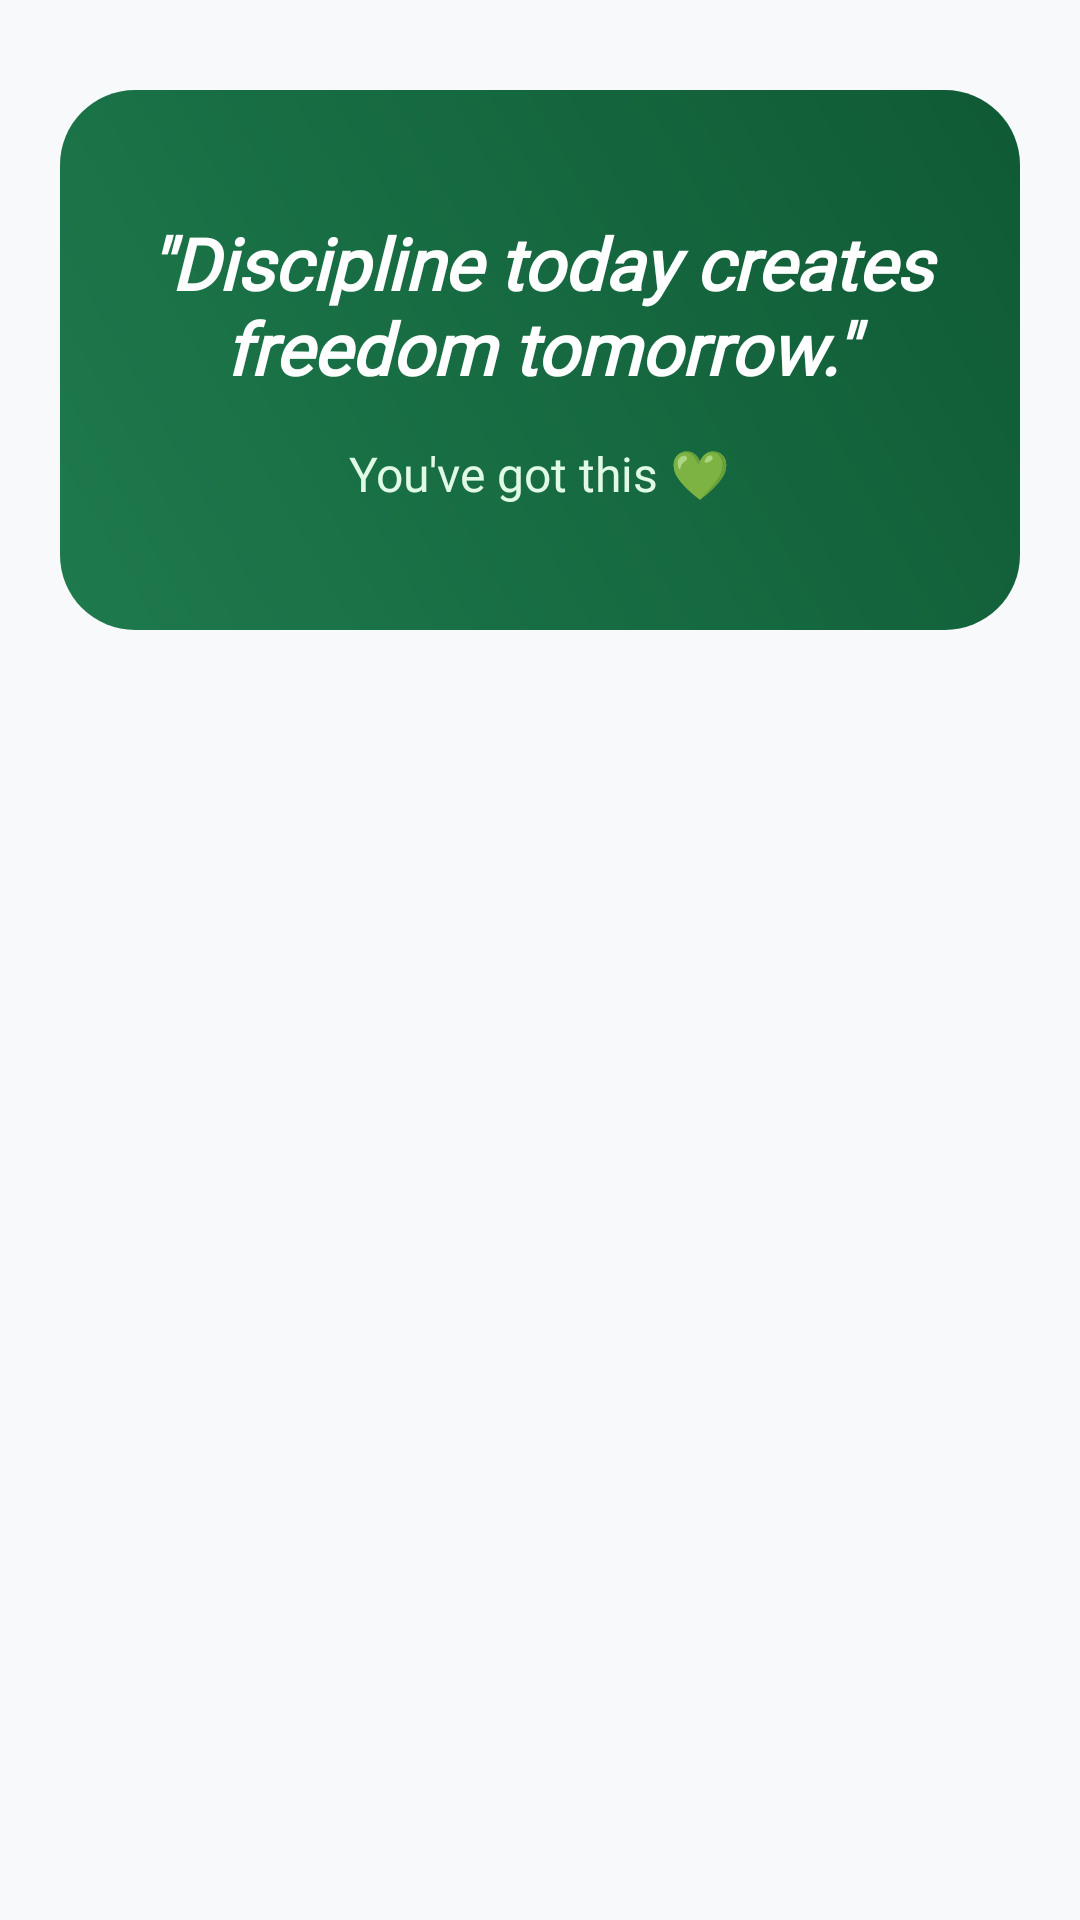

Android layout source for this screen:
<!-- AndroidManifest.xml: application theme Theme.Gon -->
<!-- res/layout/footer_goal_list.xml -->
<?xml version="1.0" encoding="utf-8"?>
<LinearLayout xmlns:android="http://schemas.android.com/apk/res/android"
    android:layout_width="match_parent"
    android:layout_height="wrap_content"
    android:orientation="vertical"
    android:padding="20dp">

    
    <LinearLayout
        android:layout_width="match_parent"
        android:layout_height="180dp"
        android:layout_marginTop="10dp"
        android:background="@drawable/motivation_bg"
        android:gravity="center"
        android:orientation="vertical"
        android:padding="20dp">

        <TextView
            android:layout_width="wrap_content"
            android:layout_height="wrap_content"
            android:gravity="center"
            android:text='"Discipline today creates freedom tomorrow."'
            android:textColor="@color/white"
            android:textSize="24sp"
            android:textStyle="bold|italic"
            android:fontFamily="@font/poppins_regular"/>

        <TextView
            android:layout_width="wrap_content"
            android:layout_height="wrap_content"
            android:layout_marginTop="15dp"
            android:text="You've got this 💚"
            android:textColor="@color/pale_green"
            android:textSize="16sp"
            android:fontFamily="@font/poppins_regular"/>
    </LinearLayout>

</LinearLayout>
<!-- resources referenced by this layout -->
<resources>
  <color name="pale_green">#e1fae7</color>
  <color name="white">#FFFFFFFF</color>
  <!-- drawable motivation_bg (drawable) -->
  <?xml version="1.0" encoding="utf-8"?>
  <shape xmlns:android="http://schemas.android.com/apk/res/android">
      <gradient
          android:angle="45"
          android:endColor="#0F5A35"
          android:startColor="#1E7A4D"/>
  
      <corners android:radius="25dp"/>
  </shape>
  <style name="Theme.Gon" parent="Base.Theme.Gon" />
  <style name="Base.Theme.Gon" parent="Theme.Material3.DayNight.NoActionBar">
          <item name="colorPrimary">@color/forest_green</item>
          <item name="colorOnPrimary">@color/white</item>
  
          <item name="colorSecondary">@color/brand_green</item>
          <item name="colorOnSecondary">@color/white</item>
  
          <item name="colorSecondaryContainer">@color/pale_green</item>
          <item name="colorOnSecondaryContainer">@color/forest_green</item>
  
          <item name="android:windowBackground">#F8F9FA</item>
          <item name="android:colorBackground">#F8F9FA</item>
  
          <item name="colorSurface">#FFFFFF</item>
          <item name="colorOnSurface">#121212</item>
      </style>
  <color name="forest_green">#2b5c38</color>
  <color name="brand_green">#4B8A5B</color>
</resources>
